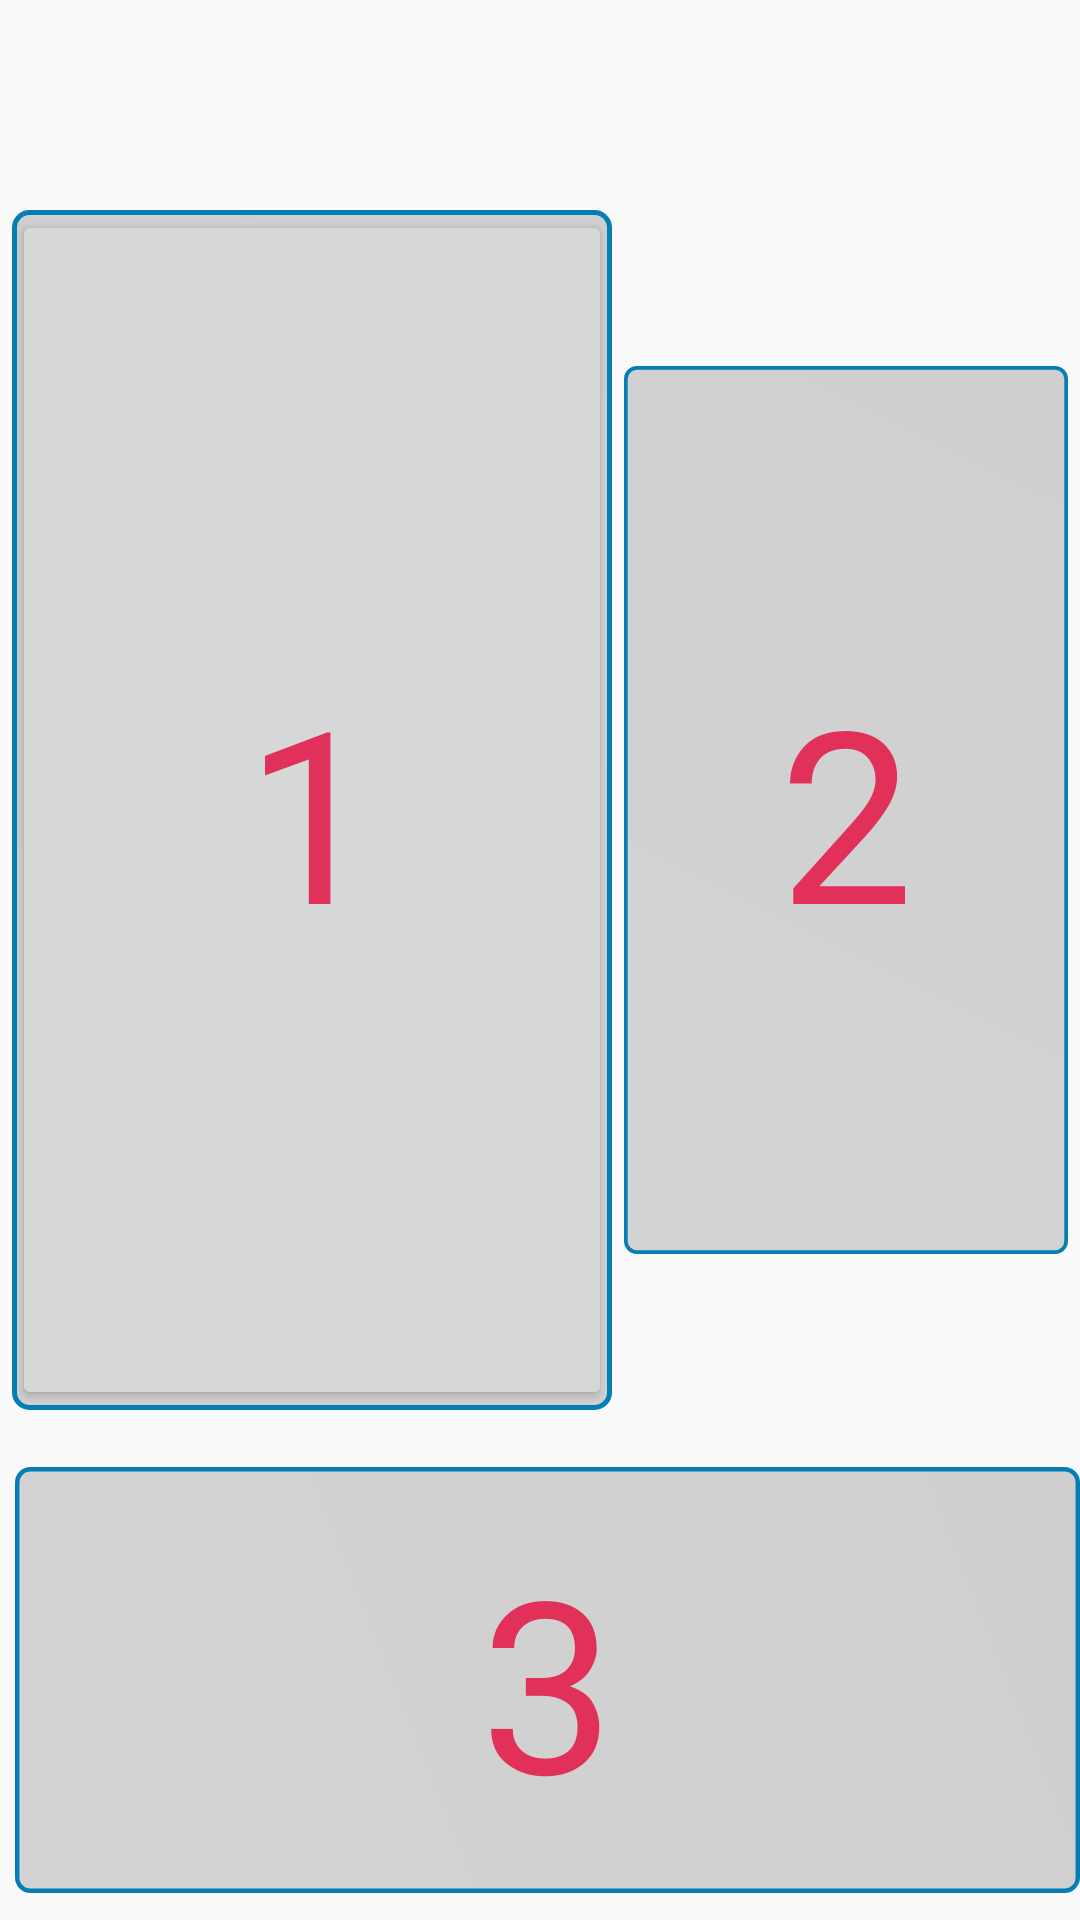

Produce the Android XML layout that renders to this screen, including the resource entries it uses.
<!-- AndroidManifest.xml: application theme AppTheme -->
<!-- res/layout/reveal_layout_flip.xml -->
<?xml version="1.0" encoding="utf-8"?>
<RelativeLayout
    xmlns:android="http://schemas.android.com/apk/res/android" android:layout_width="match_parent"
    android:layout_height="match_parent"
    xmlns:app="http://schemas.android.com/apk/res-auto">


<RelativeLayout
    android:id="@+id/reveal_1"
    android:layout_width="200dp"
    android:layout_height="400dp"
    android:layout_marginLeft="4dp"
    android:layout_marginTop="70dp"
    android:layout_marginRight="2dp"
    android:gravity="center"
    >


    <ImageView
        android:layout_width="match_parent"
        android:layout_height="match_parent"
        android:src="@drawable/reveal_section_1"
        />


    
        
        
        
        
        
        
        
        

    <Button
        android:id="@+id/reveal_btn1"
        android:text="1"
        android:fontFamily="@font/josefin_sans_bold"
        android:textColor="@color/darkpink"
        android:textAlignment="center"
        android:textSize="80sp"
        android:layout_width="match_parent"
        android:layout_height="match_parent"
        android:src="@drawable/reveal_section_1"


        />

</RelativeLayout>


    <RelativeLayout
        android:id="@+id/reveal_2"
        android:layout_width="200dp"
        android:layout_height="400dp"
        android:layout_marginTop="70dp"
        android:layout_marginRight="4dp"
        android:layout_marginLeft="2dp"
        android:layout_toRightOf="@id/reveal_1"
        android:gravity="center">


        <ImageView

            android:layout_width="match_parent"
            android:layout_height="match_parent"
            android:src="@drawable/reveal_section_1"

            />


        
            
            
            
            
            
            
            
            
            

        <Button
            android:id="@+id/reveal_btn2"
            android:layout_width="match_parent"
            android:layout_height="match_parent"
            android:text="2"
            android:fontFamily="@font/josefin_sans_bold"
            android:textColor="@color/darkpink"
            android:textAlignment="center"
            android:textSize="80sp"
            android:background="@android:color/transparent"

            />

    </RelativeLayout>



    
    <RelativeLayout
        android:id="@+id/reveal_3"
        android:layout_width="400dp"
        android:layout_height="160dp"
        android:layout_marginTop="10dp"
        android:layout_marginLeft="5dp"
        android:layout_below="@id/reveal_1"
        android:gravity="center">


        <ImageView

            android:layout_width="match_parent"
            android:layout_height="match_parent"
            android:src="@drawable/reveal_section_3"

            />


        
        
        
        
        
        
        
        
        

        <Button
            android:id="@+id/reveal_btn3"
            android:layout_width="match_parent"
            android:layout_height="match_parent"
            android:text="3"
            android:fontFamily="@font/josefin_sans_bold"
            android:textColor="@color/darkpink"
            android:textAlignment="center"
            android:textSize="80sp"
            android:background="@android:color/transparent"

            />
    </RelativeLayout>

</RelativeLayout>
<!-- resources referenced by this layout -->
<resources>
  <color name="darkpink">#E1315B</color>
  <!-- drawable reveal_section_1 (drawable) -->
  <?xml version="1.0" encoding="utf-8"?>
  <shape xmlns:android="http://schemas.android.com/apk/res/android"
      android:shape="rectangle">
  
      <corners
          android:radius="5dp"
          />
  
      <size
          android:width="200dp"
          android:height="400dp" />
  
  
  
      <gradient
          android:angle="45"
          android:endColor="@color/greydarker"
          android:startColor="@color/grey"
          android:type="linear" />
  
      <stroke
          android:width="5px"
          android:color="@color/appblue"
          />
  
  </shape>
  <!-- drawable reveal_section_3 (drawable) -->
  <?xml version="1.0" encoding="utf-8"?>
  <shape xmlns:android="http://schemas.android.com/apk/res/android"
      android:shape="rectangle">
  
      <corners
          android:radius="5dp"
          />
  
      <size
          android:width="400dp"
          android:height="160dp" />
  
  
  
      <gradient
          android:angle="45"
          android:endColor="@color/greydarker"
          android:startColor="@color/grey"
          android:type="linear" />
  
      <stroke
          android:width="5px"
          android:color="@color/appblue"
          />
  
  
  
  </shape>
  <style name="AppTheme" parent="Theme.AppCompat.Light.NoActionBar">
          
          <item name="colorPrimary">@color/colorPrimary</item>
          <item name="colorPrimaryDark">@color/colorPrimaryDark</item>
          <item name="colorAccent">@color/colorAccent</item>
  
  
          
          <item name="android:windowContentTransitions">true</item>
      </style>
  <color name="greydarker">#CFCFCF</color>
  <color name="grey">#D3D3D3</color>
  <color name="appblue">#047EB4</color>
  <color name="colorPrimary">#3f51b5</color>
  <color name="colorPrimaryDark">#047EB4</color>
  <color name="colorAccent">#ff4081</color>
</resources>
